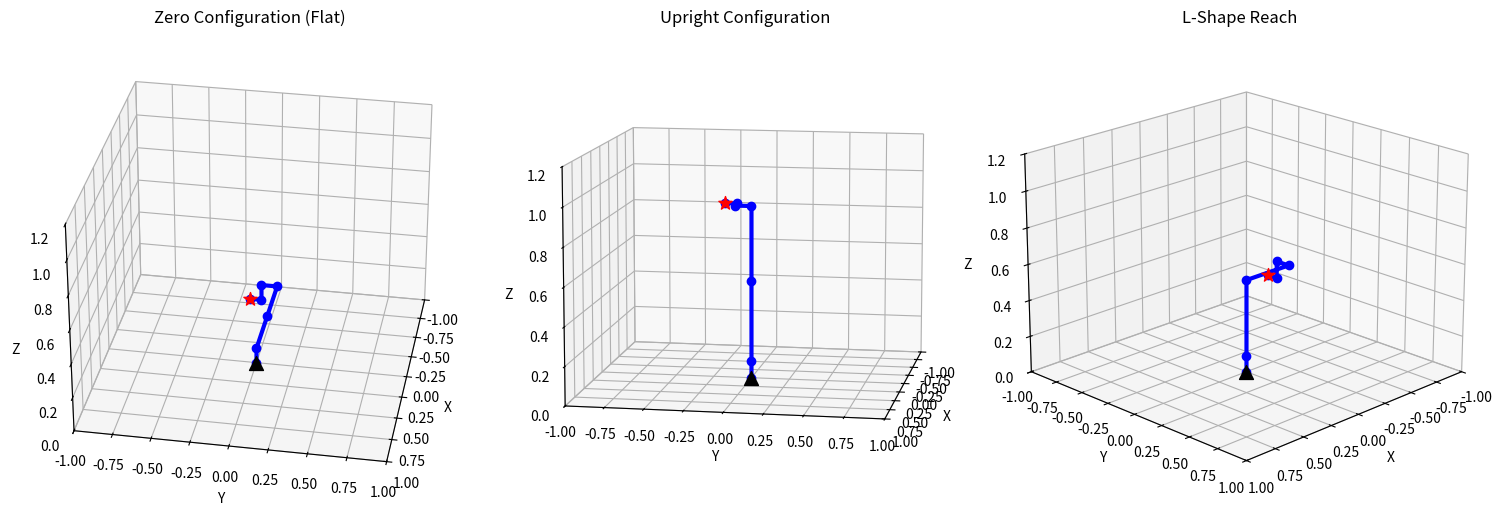

This figure's Python source:
import numpy as np
import matplotlib.pyplot as plt

class UR5KinematicsValidator:
    def __init__(self):
        # UR5 Standard DH Parameters (a, alpha, d, theta_offset)
        self.dh_params = [
            [0,         np.pi/2,  0.089159, 0],       # Joint 1
            [-0.425,    0,        0,        0],       # Joint 2
            [-0.39225,  0,        0,        0],       # Joint 3
            [0,         np.pi/2,  0.10915,  0],       # Joint 4
            [0,        -np.pi/2,  0.09465,  0],       # Joint 5
            [0,         0,        0.0823,   0]        # Joint 6
        ]

    def get_transform_matrix(self, theta, d, a, alpha):
        """Standard DH Transformation Matrix"""
        return np.array([
            [np.cos(theta), -np.sin(theta)*np.cos(alpha),  np.sin(theta)*np.sin(alpha), a*np.cos(theta)],
            [np.sin(theta),  np.cos(theta)*np.cos(alpha), -np.cos(theta)*np.sin(alpha), a*np.sin(theta)],
            [0,              np.sin(alpha),                np.cos(alpha),               d            ],
            [0,              0,                            0,                           1            ]
        ])

    def forward_kinematics_full(self, joints):
        """
        Calculates positions of ALL joints (for plotting) and returns
        the final Transformation Matrix T.
        """
        transforms = []
        T = np.eye(4)
        
        # Start with base at 0,0,0
        joint_positions = [[0, 0, 0]]
        
        for i, params in enumerate(self.dh_params):
            a, alpha, d, offset = params
            theta = joints[i] + offset
            
            T_i = self.get_transform_matrix(theta, d, a, alpha)
            T = np.dot(T, T_i)
            transforms.append(T)
            
            # Extract position from current T matrix
            joint_positions.append(T[:3, 3].tolist())
            
        return T, joint_positions

def validate_and_print():
    ur5 = UR5KinematicsValidator()
    
    # === DEFINING THE TEST CASES ===
    # Using the CORRECTED expected values
    test_cases = [
        {
            "name": "Zero Configuration (Flat)",
            "joints": [0, 0, 0, 0, 0, 0],
            "expected": [-0.81725, -0.19145, -0.00549] 
        },
        {
            "name": "Upright Configuration",
            "joints": [0, -np.pi/2, 0, 0, 0, 0],
            "expected": [-0.09465, -0.19145, 0.90641]
        },
        {
            "name": "L-Shape Reach",
            "joints": [0, -np.pi/2, np.pi/2, 0, 0, 0],
            "expected": [-0.39225, -0.19145, 0.41951]
        }
    ]

    # Prepare Plot
    fig = plt.figure(figsize=(15, 6))

    for i, test in enumerate(test_cases):
        # 1. Compute Forward Kinematics
        T_matrix, joint_positions = ur5.forward_kinematics_full(test['joints'])
        
        # 2. Print Matrix and Verification
        print("="*75)
        print(f"TEST CASE {i+1}: {test['name']}")
        print(f"Joints: {test['joints']}")
        print("-" * 75)
        print("Final Transformation Matrix (T_base_ee):")
        
        # Pretty print matrix
        print(np.array2string(T_matrix, formatter={'float_kind':lambda x: "%.5f" % x}, separator='  '))
        
        print("\n> Coordinate Verification:")
        coords = T_matrix[:3, 3]
        expected = test['expected']
        
        for idx, axis in enumerate(['X', 'Y', 'Z']):
            status = "MATCH" if abs(coords[idx] - expected[idx]) < 1e-4 else "FAIL"
            print(f"  {axis}: {coords[idx]:.5f} (Expected: {expected[idx]:.5f}) -> {status}")
            
        print("="*75 + "\n")

        # 3. Plotting
        ax = fig.add_subplot(1, 3, i+1, projection='3d')
        xs = [p[0] for p in joint_positions]
        ys = [p[1] for p in joint_positions]
        zs = [p[2] for p in joint_positions]
        
        # Plot the links
        ax.plot(xs, ys, zs, 'o-', linewidth=3, markersize=6, color='blue', label='Links')
        ax.scatter(0, 0, 0, color='k', s=100, marker='^', label='Base')
        ax.scatter(xs[-1], ys[-1], zs[-1], color='r', s=100, marker='*', label='End Effector')
        
        ax.set_xlim([-1, 1])
        ax.set_ylim([-1, 1])
        ax.set_zlim([0, 1.2])
        ax.set_xlabel('X')
        ax.set_ylabel('Y')
        ax.set_zlabel('Z')
        ax.set_title(test['name'])
        
        if i == 0: ax.view_init(elev=30, azim=10)
        if i == 1: ax.view_init(elev=10, azim=10)
        if i == 2: ax.view_init(elev=20, azim=45)

    plt.tight_layout()
    plt.show()

if __name__ == "__main__":
    validate_and_print()